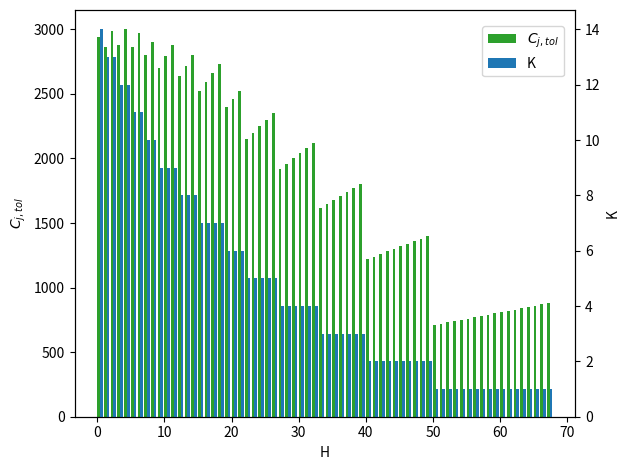

Here is the Python script that generated this plot:
import matplotlib.pyplot as plt

H = [
    1,
    2,
    3,
    4,
    5,
    6,
    7,
    8,
    9,
    10,
    11,
    12,
    13,
    14,
    15,
    16,
    17,
    18,
    19,
    20,
    21,
    22,
    23,
    24,
    25,
    26,
    27,
    28,
    29,
    30,
    31,
    32,
    33,
    34,
    35,
    36,
    37,
    38,
    39,
    40,
    41,
    42,
    43,
    44,
    45,
    46,
    47,
    48,
    49,
    50,
    51,
    52,
    53,
    54,
    55,
    56,
    57,
    58,
    59,
    60,
    61,
    62,
    63,
    64,
    65,
    66,
    67,
    68,
]

K = [
    14,
    13,
    13,
    12,
    12,
    11,
    11,
    10,
    10,
    9,
    9,
    9,
    8,
    8,
    8,
    7,
    7,
    7,
    7,
    6,
    6,
    6,
    5,
    5,
    5,
    5,
    5,
    4,
    4,
    4,
    4,
    4,
    4,
    3,
    3,
    3,
    3,
    3,
    3,
    3,
    2,
    2,
    2,
    2,
    2,
    2,
    2,
    2,
    2,
    2,
    1,
    1,
    1,
    1,
    1,
    1,
    1,
    1,
    1,
    1,
    1,
    1,
    1,
    1,
    1,
    1,
    1,
    1,
]

Cost = [
    2940.0,
    2860.0,
    2990.0,
    2880.0,
    3000.0,
    2860.0,
    2970.0,
    2800.0,
    2900.0,
    2700.0,
    2790.0,
    2880.0,
    2640.0,
    2720.0,
    2800.0,
    2520.0,
    2590.0,
    2660.0,
    2730.0,
    2400.0,
    2460.0,
    2520.0,
    2150.0,
    2200.0,
    2250.0,
    2300.0,
    2350.0,
    1920.0,
    1960.0,
    2000.0,
    2040.0,
    2080.0,
    2120.0,
    1620.0,
    1650.0,
    1680.0,
    1710.0,
    1740.0,
    1770.0,
    1800.0,
    1220.0,
    1240.0,
    1260.0,
    1280.0,
    1300.0,
    1320.0,
    1340.0,
    1360.0,
    1380.0,
    1400.0,
    710.0,
    720.0,
    730.0,
    740.0,
    750.0,
    760.0,
    770.0,
    780.0,
    790.0,
    800.0,
    810.0,
    820.0,
    830.0,
    840.0,
    850.0,
    860.0,
    870.0,
    880.0,
]

# fig = plt.figure(figsize=(5, 5))
# 设置柱形的间隔
width = 0.4  # 柱形的宽度
x1_list = []
x2_list = []

for i in range(len(H)):
    x1_list.append(i)
    x2_list.append(i + width)


# 创建图层
fig, ax1 = plt.subplots()

# 设置左侧Y轴对应的figure
ax1.set_ylabel("$C_{j,tol}$")
ax1.set_xlabel("H")

# ax1.set_ylim(0, 1)
ax1.bar(
    x1_list, Cost, width=width, color="tab:green", align="edge", label="$C_{j,tol}$"
)

ax1.set_xticklabels(ax1.get_xticklabels())  # 设置共用的x轴

# 设置右侧Y轴对应的figure
ax2 = ax1.twinx()
ax2.set_ylabel("K")
# ax2.set_ylim(0, 0.5)
ax2.bar(x2_list, K, width=width, color="tab:blue", align="edge", label="K")

lines = []
labels = []
axes = [ax1, ax2]
for ax in axes:
    axLine, axLabel = ax.get_legend_handles_labels()
    lines.extend(axLine)
    labels.extend(axLabel)
fig.legend(
    lines, labels, loc="upper right", bbox_to_anchor=(0.9, 0.95)
)  # 图例的位置，bbox_to_anchor=(0.5, 0.92)

plt.tight_layout()
plt.savefig("BS=20.pdf")
plt.show()
